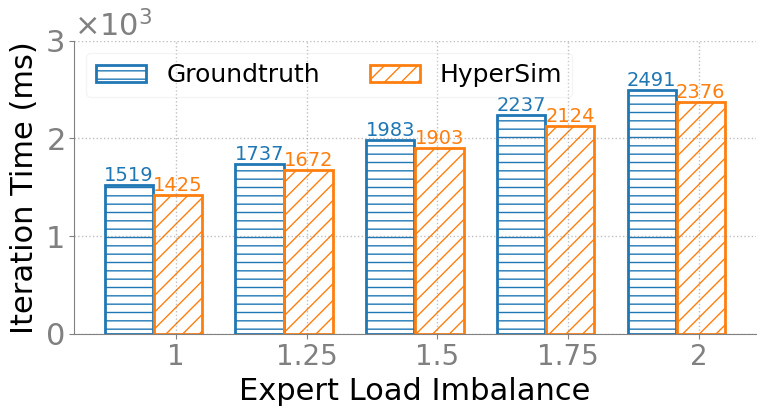

Write Python code to recreate this figure. (Note: this script raises an exception after producing the figure.)
import matplotlib.pyplot as plt
import numpy as np
import matplotlib.ticker as ticker

# %% Style
SECONDARY_COLOR = "#808080"
FONT_SIZE_SM = 18
FONT_SIZE_MD = 20
FONT_SIZE_LG = 22
COLORS = [
    "tab:blue",
    "tab:orange",
    "tab:green",
    "tab:red",
    "tab:purple",
    "tab:brown",
    "tab:pink",
    "tab:gray",
    "tab:olive",
    "tab:cyan",
]
HATCHS = ["--", "//", "xx", "\\", "oo", "..", "+", "O", "*"]

plt.rcParams.update(
    {
        "figure.figsize": (8, 4.5),
        "font.size": FONT_SIZE_SM,
        "axes.titlesize": FONT_SIZE_LG,
        "axes.labelsize": FONT_SIZE_LG,
        "font.family": "Calibri",
        "legend.framealpha": 0.5,
        "legend.fontsize": FONT_SIZE_SM,
        "axes.spines.right": False,
        "axes.spines.top": False,
        "axes.edgecolor": SECONDARY_COLOR,
        "xtick.color": SECONDARY_COLOR,
        "ytick.color": SECONDARY_COLOR,
        "xtick.labelsize": FONT_SIZE_LG,
        "ytick.labelsize": FONT_SIZE_LG,
        "grid.color": SECONDARY_COLOR,
        "grid.linestyle": ":",
        "grid.linewidth": 1,
        # enable grid
        "axes.grid": True,
        # disable x axis grid
        "axes.grid.axis": "y",
    }
)

if __name__ == "__main__":
    fig = plt.figure()
    ax = fig.add_subplot()

    x_labels = ["1", "1.25", "1.5", "1.75", "2"]
    # company_y = [0.0,0.42857]
    # bics_y = [0.141558,0.17316]
    # ft4_y = [0, 0.1]
    ydata = [
        [1519, 1737, 1983, 2237, 2491, "Groundtruth"],
        [1425, 1672, 1903, 2124, 2376, "HyperSim"],
    ]

    formatter = ticker.ScalarFormatter(useMathText=True)
    formatter.set_scientific(True)
    formatter.set_powerlimits((-3, 2))

    ax.grid(True, alpha=0.5)
    for idx in range(0, len(ydata)):
        x_positions = [i - 0.36 + idx * (0.75 / len(ydata)) for i in range(0, len(x_labels))]
        bar_values = ydata[idx][0:len(x_labels)]
        hdl = ax.bar(
            x_positions,
            bar_values,
            align="center",
            hatch=HATCHS[idx],
            color="none",
            edgecolor=COLORS[idx],
            linewidth=2,
            width=0.37,
            label=ydata[idx][-1],
        )
        for x, y in zip(x_positions, bar_values):
            if y > 0:  # 只显示大于0的值
                # 在柱子顶部中央显示数值
                ax.text(x, y, f'{y}', 
                       ha='center', va='bottom',  # 水平居中，垂直底部对齐
                       fontsize=14, fontweight='medium',
                       color=COLORS[idx])  # 使用和柱子相同的颜色


    ax.set_xticks(np.arange(len(x_labels)))
    ax.set_xticklabels(x_labels, fontsize=20, rotation=0)
    ax.set_ylabel("Iteration Time (ms)")
    ax.yaxis.set_major_formatter(formatter)
    ax.set_ylim(0, 3000)
    ax.set_xlabel("Expert Load Imbalance")
    # ax.set_yscale("log")

    ax.legend(framealpha=0.2, prop={"size": 18}, draggable=True, ncols=2, labelspacing=0.2, loc="upper left")
    plt.tight_layout()
    plt.savefig('./output/moe_balance_acc.pdf')
